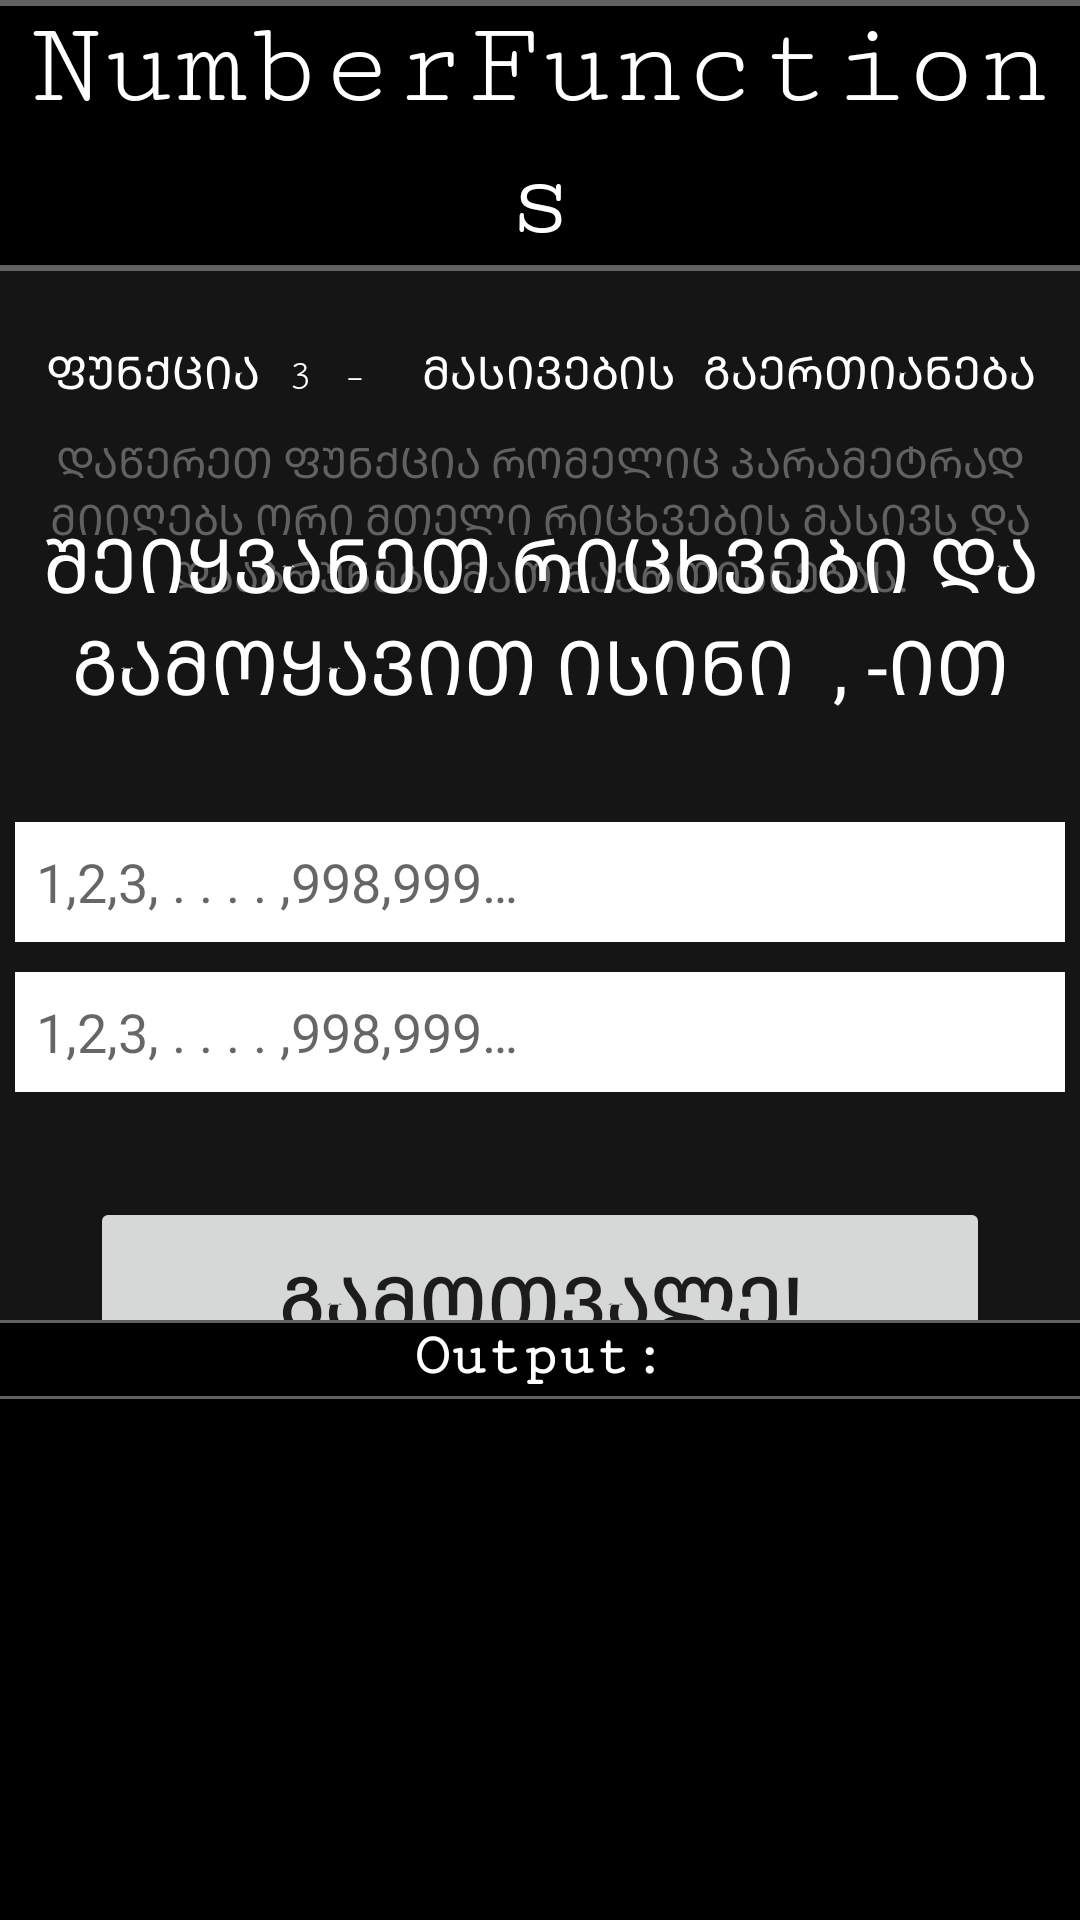

Layout XML and referenced resources for this Android screen:
<!-- AndroidManifest.xml: application theme Theme.NumberFunctions -->
<!-- res/layout/activity_function3.xml -->
<?xml version="1.0" encoding="utf-8"?>
<androidx.constraintlayout.widget.ConstraintLayout
    xmlns:android="http://schemas.android.com/apk/res/android"
    xmlns:app="http://schemas.android.com/apk/res-auto"
    xmlns:tools="http://schemas.android.com/tools"
    android:layout_width="match_parent"
    android:layout_height="match_parent"
    tools:context=".Function3Activity"
    android:background="@color/backgroundColor">

    <TextView
        android:id="@+id/nfTextView"
        app:layout_constraintStart_toStartOf="parent"
        app:layout_constraintEnd_toEndOf="parent"
        app:layout_constraintTop_toTopOf="parent"
        android:text="NumberFunctions"
        android:layout_width="match_parent"
        android:layout_height="wrap_content"
        android:textAlignment="center"
        android:layout_marginBottom="40dp"
        android:textSize="40sp"
        android:textColor="@color/white"
        android:fontFamily="serif-monospace"
        android:background="@color/black"/>

    <View
        android:layout_width="match_parent"
        android:layout_height="2dp"
        android:background="@color/grey"
        app:layout_constraintTop_toTopOf="@id/nfTextView"/>

    <View
        android:layout_width="match_parent"
        android:layout_height="2dp"
        android:background="@color/grey"
        app:layout_constraintTop_toBottomOf="@id/nfTextView"/>

    <TextView
        android:id="@+id/func_name"
        app:layout_constraintStart_toStartOf="parent"
        app:layout_constraintEnd_toEndOf="parent"
        app:layout_constraintTop_toBottomOf="@id/nfTextView"
        android:text="@string/fun3_header"
        android:textAllCaps="true"
        android:textAlignment="center"
        android:textColor="@color/white"
        android:textSize="15sp"
        android:fontFamily="serif-monospace"
        android:layout_width="wrap_content"
        android:layout_height="wrap_content"
        android:layout_marginTop="25dp"/>

    <TextView
        android:layout_width="350dp"
        android:layout_height="wrap_content"
        app:layout_constraintStart_toStartOf="parent"
        app:layout_constraintEnd_toEndOf="parent"
        app:layout_constraintTop_toBottomOf="@id/func_name"
        android:layout_marginTop="10dp"
        android:text="@string/ph_function3"
        android:textColor="@color/grey"
        android:textAllCaps="true"
        android:textAlignment="center"/>

    <androidx.appcompat.widget.LinearLayoutCompat
        android:layout_width="wrap_content"
        android:layout_height="wrap_content"
        android:orientation="vertical"
        app:layout_constraintStart_toStartOf="parent"
        app:layout_constraintEnd_toEndOf="parent"
        app:layout_constraintTop_toTopOf="parent"
        app:layout_constraintBottom_toBottomOf="parent">



        <TextView
            android:layout_width="match_parent"
            android:layout_height="wrap_content"
            android:text="@string/fun1_hint"
            android:textColor="@color/white"
            android:textSize="25sp"
            android:textAlignment="center"
            android:textAllCaps="true"
            android:layout_marginBottom="35dp"
            tools:ignore="MissingConstraints" />

        <EditText
            android:id="@+id/editText1Function3"
            android:layout_width="350dp"
            android:layout_height="40dp"
            android:background="@color/white"
            android:textColor="@color/black"
            android:inputType="text"
            android:hint="@string/edit_text_placeholders"
            android:paddingStart="7dp"
            android:paddingEnd="7dp"
            android:maxLines="1"
            android:layout_marginBottom="10dp"
            tools:ignore="MissingConstraints" />

        <EditText
            android:id="@+id/editText2Function3"
            android:layout_width="350dp"
            android:layout_height="40dp"
            android:background="@color/white"
            android:textColor="@color/black"
            android:inputType="text"
            android:hint="@string/edit_text_placeholders"
            android:paddingStart="7dp"
            android:paddingEnd="7dp"
            android:maxLines="1"
            tools:ignore="MissingConstraints" />

        <androidx.appcompat.widget.AppCompatButton
            android:id="@+id/buttonFunction3"
            android:layout_marginTop="35dp"
            android:layout_width="300dp"
            android:layout_height="70dp"
            android:layout_gravity="center"
            android:text="გამოთვალე!"
            android:textSize="25sp"
            tools:ignore="MissingConstraints" />
    </androidx.appcompat.widget.LinearLayoutCompat>

    <androidx.appcompat.widget.LinearLayoutCompat
        android:id="@+id/output"
        android:layout_width="match_parent"
        android:layout_height="200dp"
        app:layout_constraintBottom_toBottomOf="parent"
        android:background="@color/black"
        android:orientation="vertical">

        <View
            android:layout_width="match_parent"
            android:layout_height="1dp"
            app:layout_constraintTop_toBottomOf="@+id/output"
            android:background="@color/grey"/>

        <TextView
            android:layout_width="wrap_content"
            android:layout_height="wrap_content"
            android:text="Output:"
            android:layout_marginBottom="2dp"
            android:textColor="@color/white"
            android:layout_gravity="center"
            android:textSize="20sp"
            android:fontFamily="serif-monospace"
            android:textStyle="bold"/>

        <View
            android:layout_gravity="center"
            android:layout_width="match_parent"
            android:layout_height="1dp"
            android:background="@color/grey"/>

        <TextView
            android:id="@+id/outputTextViewFunction3"
            android:layout_width="match_parent"
            android:layout_height="match_parent"
            android:fontFamily="monospace"
            android:textColor="@color/white"
            android:paddingStart="10dp"
            android:paddingTop="5dp"/>


    </androidx.appcompat.widget.LinearLayoutCompat>

</androidx.constraintlayout.widget.ConstraintLayout>
<!-- resources referenced by this layout -->
<resources>
  <color name="backgroundColor">#151515</color>
  <color name="black">#FF000000</color>
  <color name="grey">#616161</color>
  <color name="white">#FFFFFFFF</color>
  <string name="edit_text_placeholders">1,2,3, . . . . ,998,999…</string>
  <string name="fun1_hint">შეიყვანეთ რიცხვები და გამოყავით ისინი " , "-ით</string>
  <string name="fun3_header">ფუნქცია 3 - <br /> მასივების გაერთიანება</string>
  <string name="ph_function3">დაწერეთ ფუნქცია რომელიც პარამეტრად მიიღებს ორი მთელი რიცხვების მასივს და დააბრუნებს მათ გაერთიანებას.</string>
  <style name="Theme.NumberFunctions" parent="Theme.MaterialComponents.DayNight.DarkActionBar">
          
          <item name="colorPrimary">@color/black</item>
          <item name="colorPrimaryVariant">@color/black</item>
          <item name="colorOnPrimary">@color/white</item>
          
          <item name="colorSecondary">@color/teal_200</item>
          <item name="colorSecondaryVariant">@color/teal_700</item>
          <item name="colorOnSecondary">@color/black</item>
          
          <item name="android:statusBarColor" tools:targetApi="l">?attr/colorPrimaryVariant</item>
          
      </style>
  <color name="teal_200">#FF03DAC5</color>
  <color name="teal_700">#FF018786</color>
</resources>
